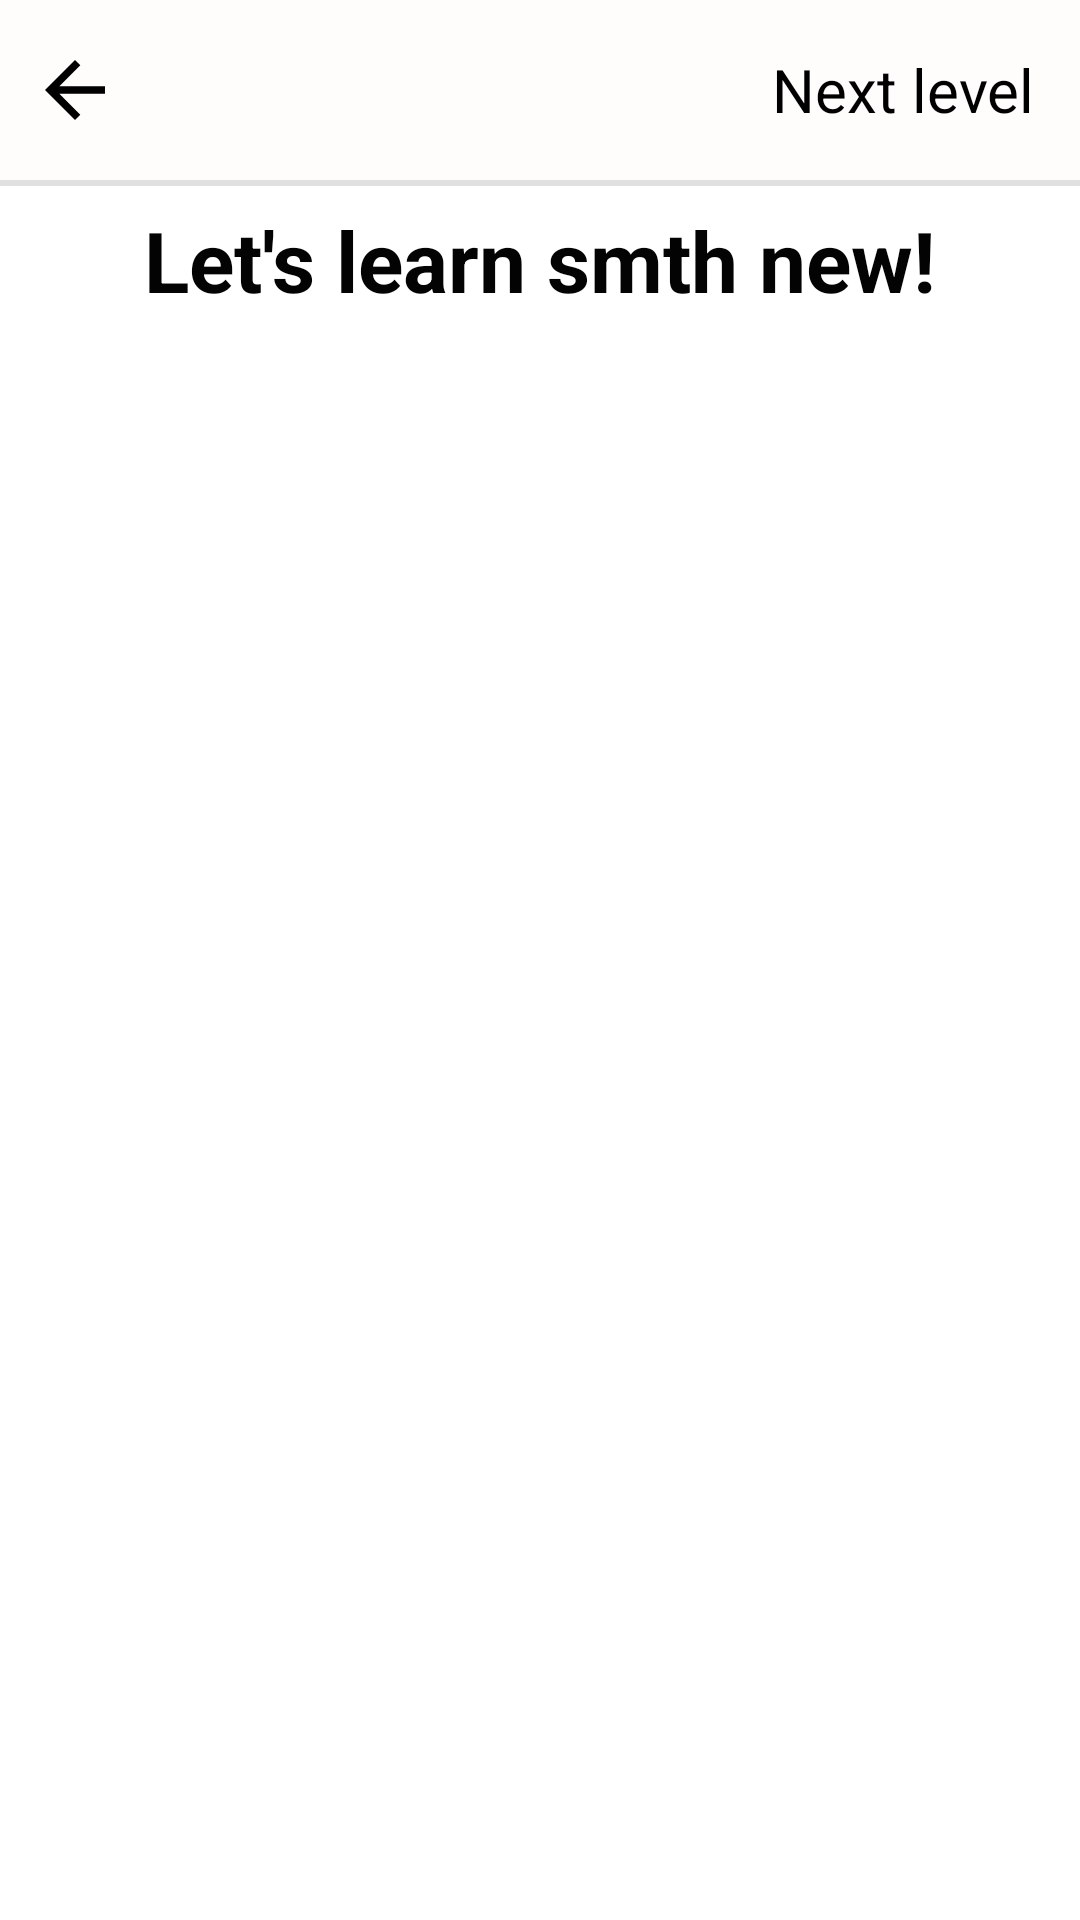

Reconstruct the res/layout file that produces this screen, plus the resources it refers to.
<!-- AndroidManifest.xml: application theme Theme.WordLauncher -->
<!-- res/layout/fragment_step_one.xml -->
<?xml version="1.0" encoding="utf-8"?>
<FrameLayout xmlns:android="http://schemas.android.com/apk/res/android"
    xmlns:app="http://schemas.android.com/apk/res-auto"
    xmlns:tools="http://schemas.android.com/tools"
    android:layout_width="match_parent"
    android:layout_height="match_parent"
    android:background="@color/color_level_fone"
    tools:context=".ui.step.one.StepOneFragment">



        <androidx.constraintlayout.widget.ConstraintLayout
            android:layout_width="match_parent"
            android:layout_height="match_parent">

                <LinearLayout
                    android:id="@+id/linearLayout"
                    style="@style/header"
                    android:gravity="center"
                    android:orientation="horizontal"
                    android:background="@color/header_courses_color"
                    app:layout_constraintStart_toStartOf="parent"
                    app:layout_constraintTop_toTopOf="parent">

                        <ImageView
                            android:id="@+id/step_one_exit"
                            android:layout_width="30dp"
                            android:layout_height="30dp"
                            android:layout_marginStart="10dp"
                            android:layout_marginEnd="5dp"
                            android:layout_weight="0"
                            android:src="@drawable/ic_baseline_arrow_back_24" />

                        <ProgressBar
                            android:id="@+id/step_one_progress_bar"
                            style="?android:attr/progressBarStyleHorizontal"
                            android:layout_width="match_parent"
                            android:visibility="invisible"
                            android:layout_weight="1"
                            android:layout_height="10dp"
                            android:layout_marginStart="5dp"
                            android:layout_marginEnd="10dp"
                            android:progressDrawable="@drawable/custom_progress_step" />
                        <TextView
                            android:id="@+id/btn_next_level"
                            android:layout_width="wrap_content"
                            android:layout_height="30dp"
                            android:text="Next level"
                            android:gravity="center"
                            android:textColor="@color/color_revers"
                            android:textSize="20dp"
                            android:layout_marginEnd="15dp"

                            />

                </LinearLayout>

                <View
                    android:id="@+id/divider"
                    android:layout_width="match_parent"
                    android:layout_height="2dp"
                    android:background="?android:attr/listDivider"
                    app:layout_constraintEnd_toEndOf="parent"
                    app:layout_constraintStart_toStartOf="parent"
                    app:layout_constraintTop_toBottomOf="@+id/linearLayout" />

                <androidx.recyclerview.widget.RecyclerView
                    android:id="@+id/step_one_recycler"
                    android:layout_width="match_parent"
                    android:layout_height="0dp"
                    android:layout_marginTop="3dp"
                    app:layout_constraintBottom_toBottomOf="parent"
                    app:layout_constraintEnd_toEndOf="parent"
                    app:layout_constraintHorizontal_bias="0.51"
                    app:layout_constraintStart_toStartOf="parent"
                    app:layout_constraintTop_toBottomOf="@+id/textView19" />

                <TextView
                    android:id="@+id/textView19"
                    android:layout_width="0dp"
                    android:layout_height="wrap_content"
                    android:layout_marginTop="8dp"
                    android:gravity="center"
                    android:text="Let's learn smth new!"
                    android:textColor="#FC000000"
                    android:textSize="28dp"
                    android:textStyle="bold"
                    app:layout_constraintEnd_toEndOf="parent"
                    app:layout_constraintStart_toStartOf="parent"
                    app:layout_constraintTop_toBottomOf="@+id/linearLayout" />

        </androidx.constraintlayout.widget.ConstraintLayout>


</FrameLayout>
<!-- resources referenced by this layout -->
<resources>
  <color name="color_level_fone">#FFFFFF</color>
  <color name="color_revers">#000000</color>
  <color name="header_courses_color">#FFFCFC</color>
  <!-- drawable custom_progress_step (drawable-v24) -->
  <?xml version="1.0" encoding="utf-8"?>
  <layer-list xmlns:android="http://schemas.android.com/apk/res/android">
      <item android:id="@+id/background">
          <shape android:shape="rectangle">
              <corners android:radius="6dp"/>
              <solid android:color="#E3E2E2"/>
          </shape>
      </item>
  
      <item android:id="@+id/progress">
  
          <scale android:scaleWidth="100%">
              <shape android:shape="rectangle">
                  <corners android:radius="6dp"/>
                  <solid android:color="#F231FDDE"/>
              </shape>
          </scale>
  
      </item>
  </layer-list>
  <!-- drawable ic_baseline_arrow_back_24 (drawable) -->
  <vector android:autoMirrored="true" android:height="24dp"
      android:tint="@color/color_revers" android:viewportHeight="24"
      android:viewportWidth="24" android:width="24dp" xmlns:android="http://schemas.android.com/apk/res/android">
      <path android:fillColor="@android:color/white" android:pathData="M20,11H7.83l5.59,-5.59L12,4l-8,8 8,8 1.41,-1.41L7.83,13H20v-2z"/>
  </vector>
  <style name="header">
          <item name="android:layout_width">match_parent</item>
          <item name="android:layout_height">60dp</item>
          <item name="android:background">#FFFFFF</item>
      </style>
  <style name="Theme.WordLauncher" parent="Theme.MaterialComponents.DayNight.NoActionBar">
          
          <item name="colorPrimary">@color/color_bottom_navigation_selected</item>
          <item name="colorPrimaryVariant">@color/color_holder_phone</item>
          <item name="colorOnPrimary">@color/white</item>
         
          
          <item name="colorSecondary">@color/teal_200</item>
          <item name="colorSecondaryVariant">@color/teal_700</item>
          <item name="colorOnSecondary">@color/black</item>
          
          <item name="android:statusBarColor" tools:targetApi="l">?attr/colorPrimaryVariant</item>
          
      </style>
  <color name="color_bottom_navigation_selected">#F8B5607B</color>
  <color name="color_holder_phone">#EE020202</color>
  <color name="white">#FFFFFFFF</color>
  <color name="teal_200">#FF03DAC5</color>
  <color name="teal_700">#FF018786</color>
  <color name="black">#FF000000</color>
</resources>
